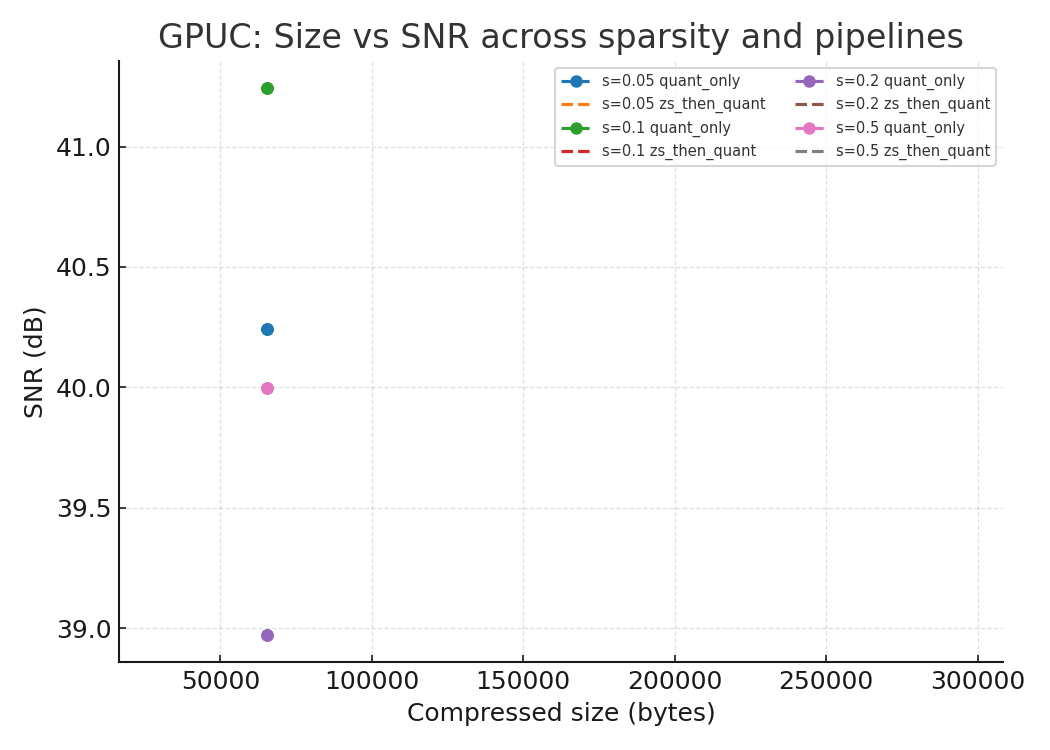

Source data for this figure (header and first rows):
sparsity, pipeline, bits, size_bytes, snr_db, nnz
0.05, quant_only, 4, 65540, 40.24, 3303
0.05, quant_only, 6, 65540, 40.24, 3303
0.05, quant_only, 8, 65540, 40.24, 3303
0.05, zs_then_quant, 4, 29731, 40.24, 3303
0.05, zs_then_quant, 6, 29731, 40.24, 3303
0.05, zs_then_quant, 8, 29731, 40.24, 3303
0.1, quant_only, 4, 65540, 41.24, 6532
0.1, quant_only, 6, 65540, 41.24, 6532
0.1, quant_only, 8, 65540, 41.24, 6532
0.1, zs_then_quant, 4, 58792, 41.24, 6532
0.1, zs_then_quant, 6, 58792, 41.24, 6532
0.1, zs_then_quant, 8, 58792, 41.24, 6532
0.2, quant_only, 4, 65540, 38.97, 13103
0.2, quant_only, 6, 65540, 38.97, 13103
0.2, quant_only, 8, 65540, 38.97, 13103
0.2, zs_then_quant, 4, 117931, 38.97, 13103
0.2, zs_then_quant, 6, 117931, 38.97, 13103
0.2, zs_then_quant, 8, 117931, 38.97, 13103
0.5, quant_only, 4, 65540, 40, 32790
0.5, quant_only, 6, 65540, 40, 32790
0.5, quant_only, 8, 65540, 40, 32790
0.5, zs_then_quant, 4, 295114, 40, 32790
0.5, zs_then_quant, 6, 295114, 40, 32790
0.5, zs_then_quant, 8, 295114, 40, 32790
